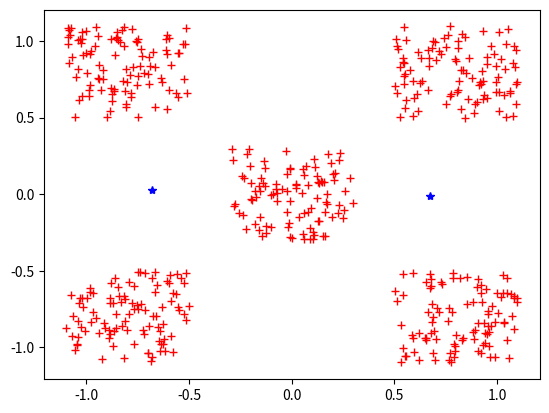

Here is the Python script that generated this plot:
# -*- coding: utf-8 -*-
"""
Created on Wed Jan  9 17:24:34 2019

@author: todos
"""

import random
import math
import matplotlib.pyplot as plt


M = 2


Set1 = []
Set2 = []
Set3 = []
Set4 = []
Set5 = []

dataSet2 = []

Centers = []
Clusters = []

def setCreator():
    
    appended=0
    
    for i in range(0,100):
    
        x1 = random.uniform(-0.3, 0.3)
        y1 = random.uniform(-0.3, 0.3)
        point1=[x1,y1]
        if point1 not in Set1:
            Set1.append(point1)
            dataSet2.append(point1)
            appended = appended + 1
    
        x2 = random.uniform(-1.1, -0.5)
        y2 = random.uniform(0.5, 1.1)
        point2=[x2,y2]
        if point2 not in Set2:
            Set2.append(point2)
            dataSet2.append(point2)
            appended = appended + 1
    
        x3 = random.uniform(-1.1, -0.5)
        y3 = random.uniform(-1.1, -0.5)
        point3=[x3,y3]
        if point3 not in Set3:
            Set3.append(point3)
            dataSet2.append(point3)
            appended = appended + 1
    
        x4 = random.uniform(0.5, 1.1)
        y4 = random.uniform(-1.1, -0.5)
        point4=[x4,y4]
        if point4 not in Set4:
            Set4.append(point4)
            dataSet2.append(point4)
            appended = appended + 1
    
        x5 = random.uniform(0.5, 1.1)
        y5 = random.uniform(0.5, 1.1)
        point5=[x5,y5]
        if point5 not in Set5:
            Set5.append(point5)
            dataSet2.append(point5)
            appended = appended + 1

    #print(appended)

def initialization():
    
    for i in range(0,M):
        #x = random.uniform(-1.1, 1.1)
        #y = random.uniform(-1.1, 1.1)
        rC = random.randint(0, len(dataSet2))
        x=dataSet2[rC][0]
        y=dataSet2[rC][1]
        center = [x,y]
        Centers.append(center)
        newCluster = []
        Clusters.append(newCluster)
    
def euclideanDistanceCalculator(x1,x2,y1,y2):
    
    xDif = x1-x2
    yDif = y1-y2
    
    sqrtXD = xDif**2
    sqrtYD = yDif**2
    
    euclideanDistance = math.sqrt(sqrtXD+sqrtYD)
    
    return euclideanDistance

def calculateClusterMean(cluster):
    
    sumOfX=0
    sumOfY=0
    
    for point in cluster:
        sumOfX=sumOfX +point[0]
        sumOfY = sumOfY + point[1]
    
    newCenter = [sumOfX/len(cluster),sumOfY/len(cluster)]
    
    return newCenter
    
def newCenterCalculation():
    
    for i in range(0,len(Clusters)):
        Centers[i] = calculateClusterMean(Clusters[i])
        
def removeFromCluster(pointToRemove):
    
    for cluster in Clusters:
        for point in cluster:
            if (point[0]==pointToRemove[0]) and (point[1]==pointToRemove[1]) :
                cluster.remove(point)
                #break;
        
def performKmeans():
    
    initialization()
    
    terminationFlag = False
    
    while terminationFlag==False:
        
        changeFlag = False
        
        for i in range(0,len(dataSet2)):
            
            minD = 100
            index =0
            
            for j in range(0,len(Centers)):
                
                current = euclideanDistanceCalculator(dataSet2[i][0],Centers[j][0],dataSet2[i][1],Centers[j][1])
                
                if current < minD:
                    
                    minD = current
                    index = j
            
            
            if dataSet2[i] not in Clusters[index]:
                removeFromCluster(dataSet2[i])
                Clusters[index].append(dataSet2[i])
                changeFlag=True
        
        newCenterCalculation()
        
        if(changeFlag==False):
            terminationFlag=True
            
        for q in range(0,M):
            print("Cluster "+str(q)+" : "+str(len(Clusters[q])))
        print("-------------------")
     
def dispersionCalculation():
    
    fSum=0
    
    for i in range(0,len(Clusters)):
        sumOfpDis=0
        for j in range(0,len(Clusters[i])):
            sumOfpDis = sumOfpDis + euclideanDistanceCalculator(Clusters[i][j][0],Centers[i][0],Clusters[i][j][1],Centers[i][1])
        fSum = fSum + sumOfpDis   
    return fSum

setCreator()
performKmeans()
print(dispersionCalculation())

fig1, ax1 = plt.subplots()
x_list = [l[0] for l in dataSet2]
y_list = [l[1] for l in dataSet2]
xC = [t[0] for t in Centers]
yC = [t[1] for t in Centers]


ax1.plot(x_list,y_list ,'r+',xC,yC ,'b*')
#plt.scatter(xC,yC ,c='b')


